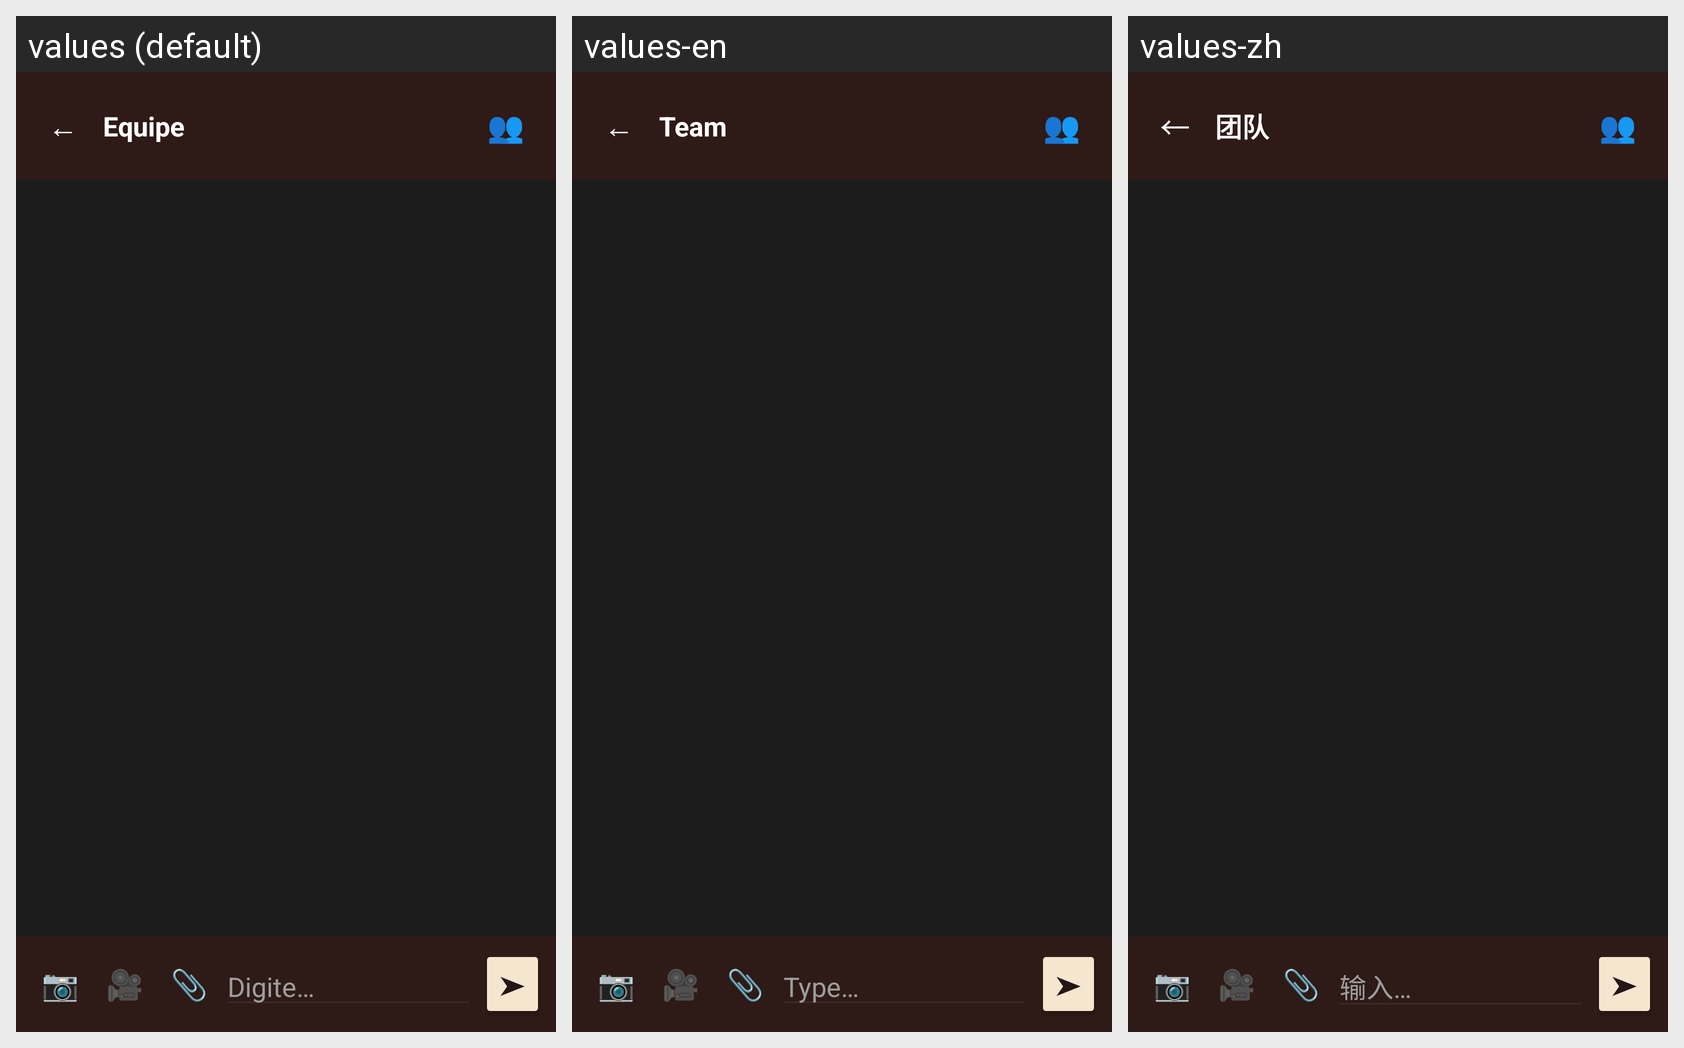

Strings drawn on this Android screen and how each of the app's shown locales translates them:
Android screen res/layout/activity_chat_equipe.xml rendered under 3 locales, left to right: values (default), values-en, values-zh. Device: Nexus 5 (rendered at 1080×1920; each locale shown at half size, 540×960, under a caption strip naming it); theme Theme.CTR.
Other locales in the repository, not shown: values-es, values-fr, values-ru.
Strings drawn on this screen, with the default value and each locale's value (text and hints the layout hard-codes, and strings that could not be matched under every locale, appear in the picture but are not listed):

equipe_default_nome
  values: Equipe
  values-en: Team
  values-zh: 团队

chat_hint_digite
  values: Digite…
  values-en: Type…
  values-zh: 输入…
